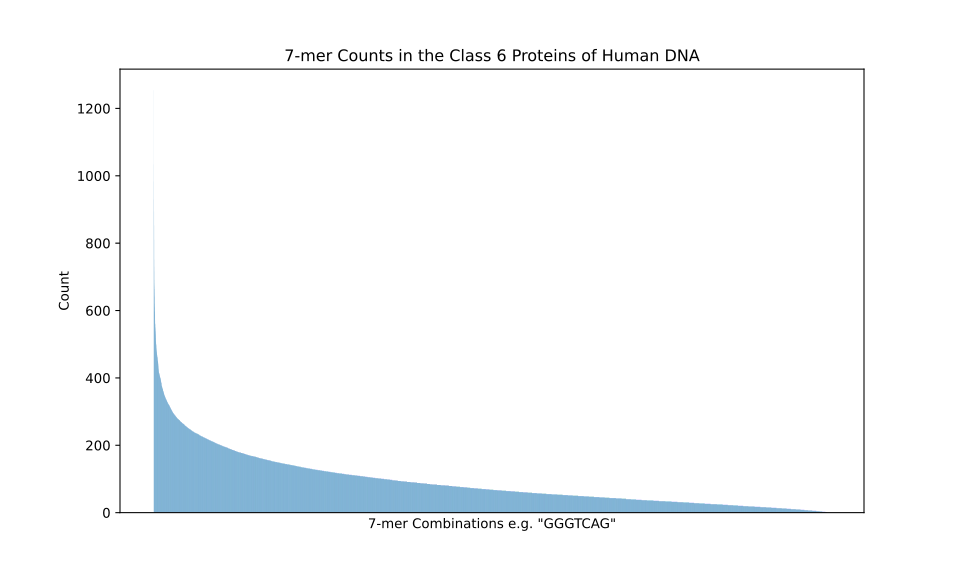

The table this chart was drawn from, first rows:
combination, count
CAGCAGC, 1254
GCAGCAG, 1034
AGCAGCA, 983
AGAAGAA, 930
AAGAAGA, 894
CCAGCAG, 853
GAAGAAG, 810
CAGCCCC, 751
AGGAGGA, 730
GGAGGAG, 716
AGAAGGA, 691
GAAGAAA, 681
TGAAGAA, 674
GAGGAGG, 670
CCCAGCC, 664
CCCCAGC, 664
AAGAAAA, 653
GAGGAAG, 645
CCAGCCC, 642
AAAGAAG, 640
AGGAAGA, 620
CAGCTGC, 620
GAAGGAG, 613
CAGAAGA, 610
GGAGCTG, 609
AGAAGAG, 598
GAAGAGG, 597
GAAGATG, 597
GGAGCAG, 588
CTGAAGA, 571
GGAGAAG, 562
ATGAAGA, 561
GCTGCAG, 560
CAGCCTG, 558
GGAAGAG, 558
AAGAGGA, 551
AGCAGCT, 550
CAGCTCC, 550
CACCAGC, 546
CTGCAGC, 546
AGGAGAA, 541
CAGCCAG, 539
CCCCCAG, 539
GCTGCTG, 536
CAGCAAC, 532
ACCAGCA, 531
AGAAGAT, 529
CAGCAGT, 526
AGAAAAA, 519
AAAGAAA, 518
CCTCCAG, 511
GAGCAGC, 509
GCAGCCA, 506
CAGCAGA, 505
AGAGGAA, 500
CAGCAGG, 500
CCAGCCA, 499
CCTGGAG, 499
GCTGGAG, 498
ACAGCAG, 495
... 16,324 more rows
